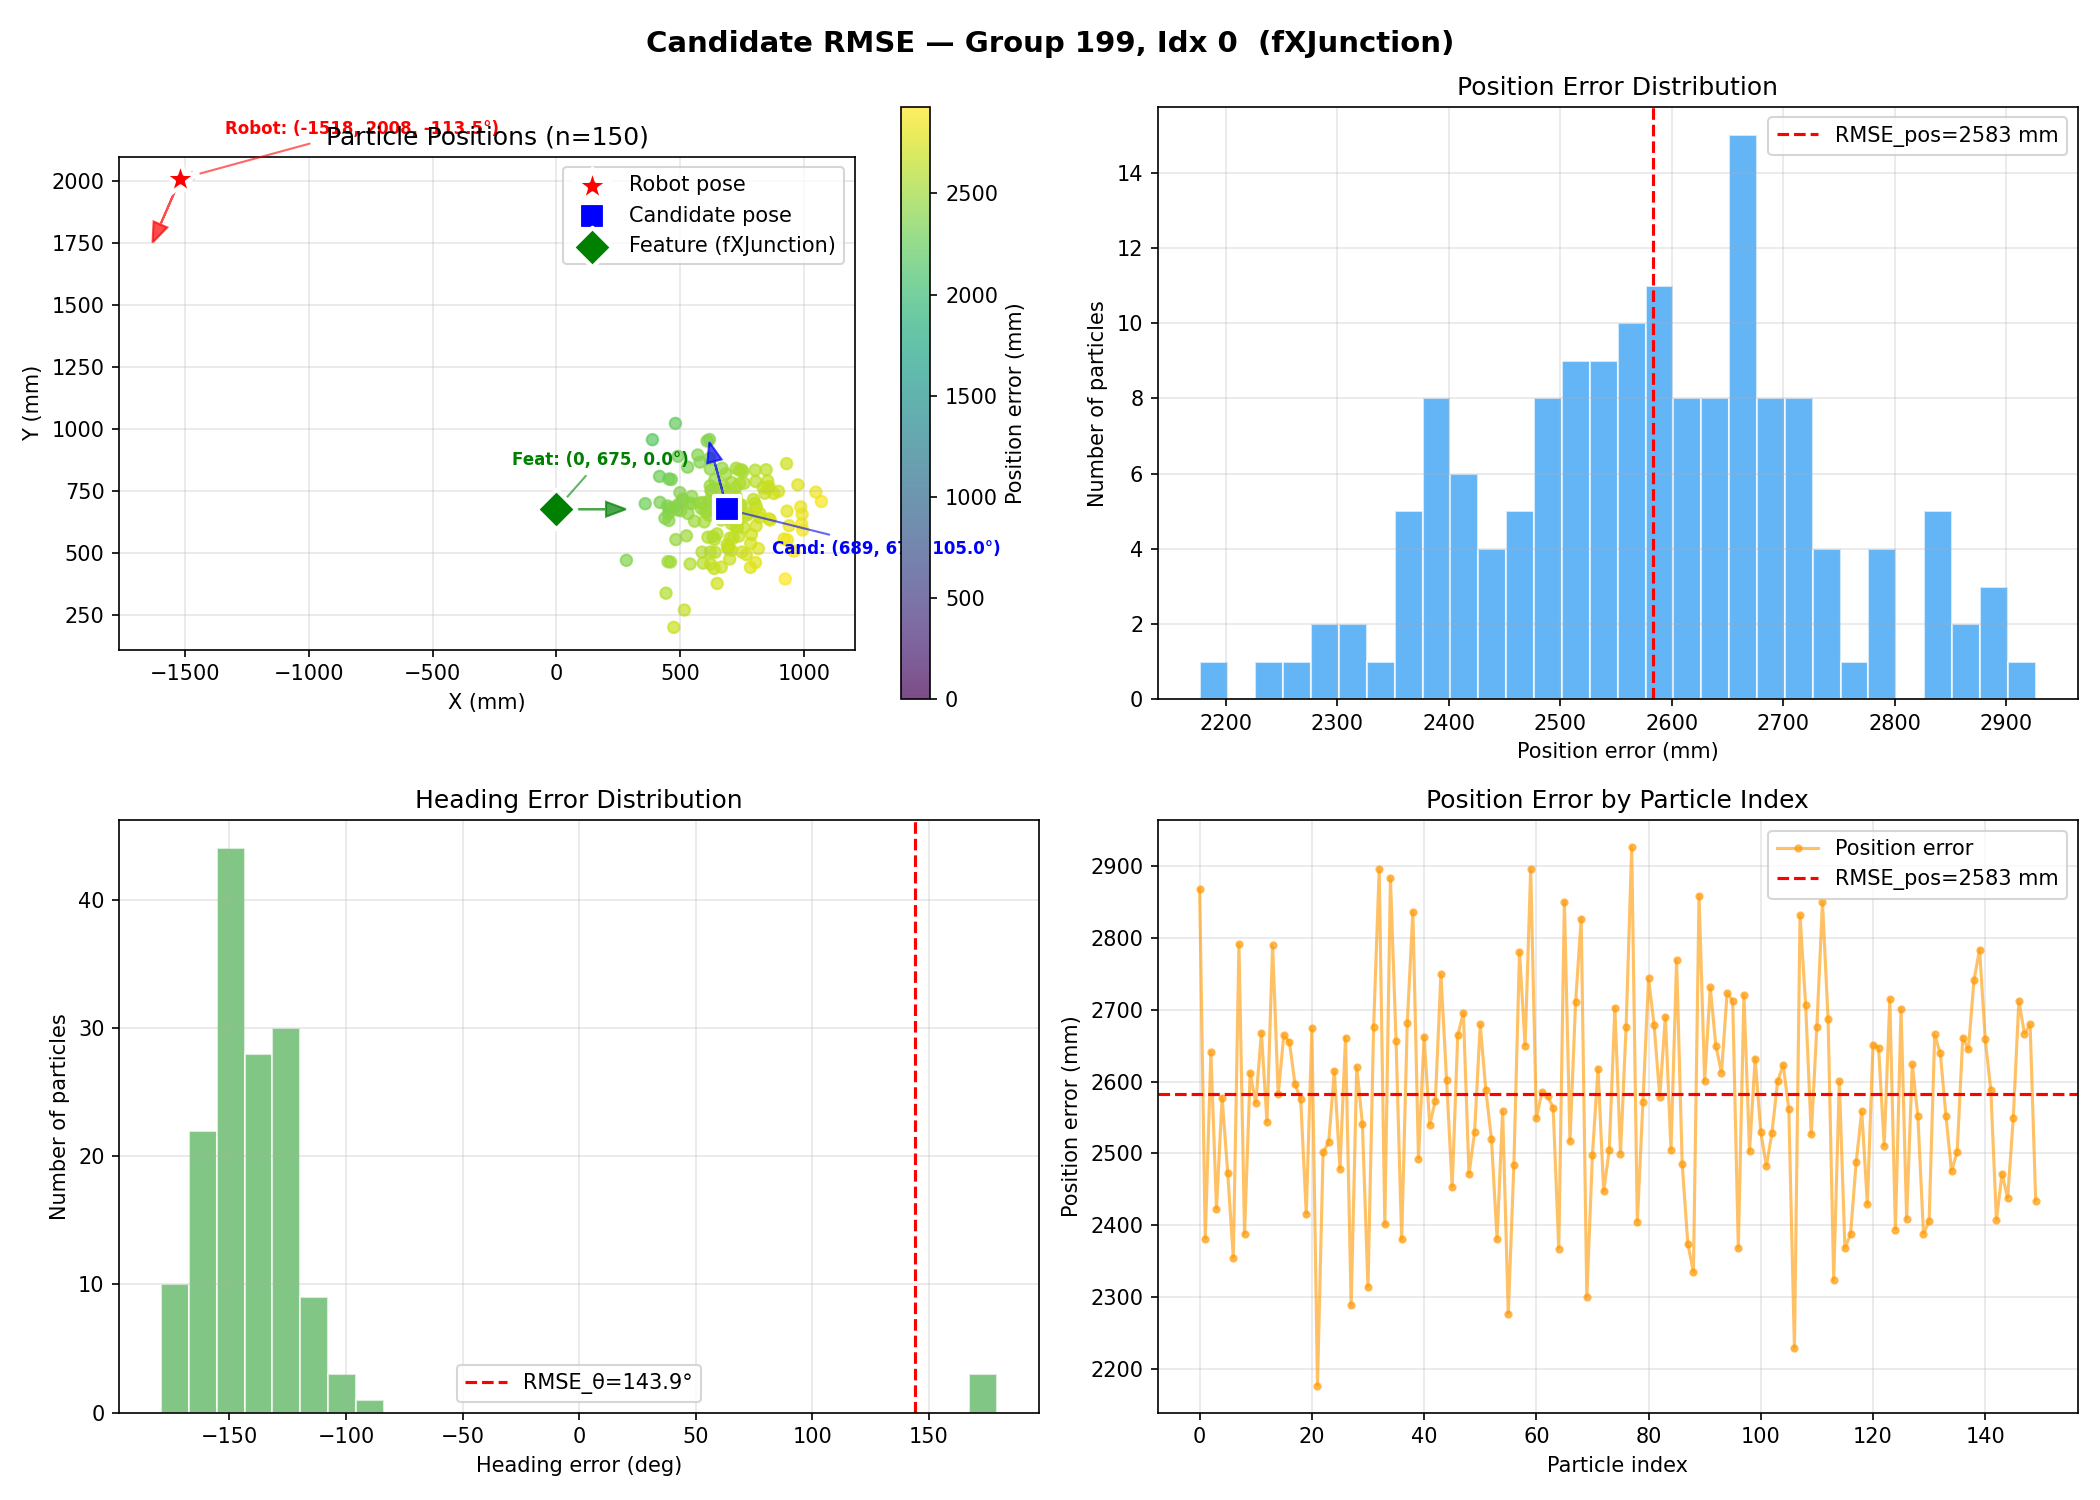

Data behind this chart, as committed beside it:
=== CANDIDATE SUMMARY ===
seed_group_id, 199.0
candidate_idx, 0.0
feature_type, fXJunction
n_particles, 150
feature_x, 0.0
feature_y, 675.0
feature_orientation_rad, 0.0000
feature_orientation_deg, 0.0
robot_x, -1518
robot_y, 2008
robot_theta_rad, -1.981
robot_theta_deg, -113.5
rmse_x_mm, 2201
rmse_y_mm, 1353
rmse_pos_mm, 2583
rmse_theta_rad, 2.511
rmse_theta_deg, 143.9
bias_x_mm, 2195
bias_y_mm, -1346
bias_theta_deg, -142.9
=== PER-PARTICLE ERRORS ===
particle_x, particle_y, particle_theta_rad, particle_theta_deg, err_x_mm, err_y_mm, err_pos_mm, err_theta_rad, err_theta_deg
989.3, 615.2, 1.475, 84.5, 2507, -1392, 2868, -2.827, -162.0
498.2, 742.0, 2.04, 116.9, 2016, -1266, 2380, -2.263, -129.6
734.1, 627.5, 1.756, 100.6, 2252, -1380, 2641, -2.546, -145.9
501.5, 669.1, 1.6, 91.6, 2020, -1338, 2423, -2.703, -154.9
539.4, 454.2, 1.723, 98.7, 2057, -1553, 2578, -2.58, -147.8
481.8, 552.6, 1.914, 109.7, 2000, -1455, 2473, -2.388, -136.8
529.2, 844.9, 2, 114.6, 2047, -1163, 2354, -2.303, -131.9
930.6, 667.4, 1.939, 111.1, 2449, -1340, 2791, -2.363, -135.4
451.9, 658.2, 1.613, 92.4, 1970, -1349, 2388, -2.689, -154.1
739.1, 693.1, 2.049, 117.4, 2257, -1314, 2612, -2.253, -129.1
738.9, 778.2, 2.275, 130.3, 2257, -1229, 2570, -2.028, -116.2
693.9, 515.3, 1.585, 90.8, 2212, -1492, 2668, -2.717, -155.7
737.8, 832.5, 1.686, 96.6, 2256, -1175, 2544, -2.617, -149.9
803.3, 460.1, 1.649, 94.5, 2321, -1547, 2790, -2.653, -152.0
724.8, 727.3, 2.133, 122.2, 2243, -1280, 2582, -2.17, -124.3
852.3, 789.4, 1.356, 77.7, 2370, -1218, 2665, -2.947, -168.8
688.8, 531.7, 1.979, 113.4, 2207, -1476, 2655, -2.323, -133.1
647.8, 575.6, 1.569, 89.9, 2166, -1432, 2596, -2.733, -156.6
442.2, 336.2, 1.362, 78.1, 1960, -1671, 2576, -2.94, -168.5
618.7, 880.3, 2.032, 116.4, 2137, -1127, 2416, -2.271, -130.1
756.6, 601.2, 1.731, 99.2, 2275, -1406, 2674, -2.572, -147.3
387.3, 955.5, 2.091, 119.8, 1905, -1052, 2176, -2.211, -126.7
450.2, 463.4, 1.808, 103.6, 1968, -1544, 2502, -2.494, -142.9
608.7, 663.8, 1.564, 89.6, 2127, -1344, 2516, -2.738, -156.9
620.8, 502.2, 1.848, 105.9, 2139, -1505, 2615, -2.454, -140.6
668.1, 840.6, 1.63, 93.4, 2186, -1167, 2478, -2.673, -153.1
834.1, 762.2, 2.043, 117.1, 2352, -1245, 2662, -2.259, -129.4
358.3, 697.4, 1.059, 60.7, 1876, -1310, 2288, 3.04, 174.2
747.9, 692.1, 2.001, 114.6, 2266, -1316, 2620, -2.301, -131.9
651.9, 684.2, 2.213, 126.8, 2170, -1323, 2542, -2.09, -119.7
453.9, 797.1, 2.379, 136.3, 1972, -1210, 2314, -1.923, -110.2
736.4, 566.4, 2.306, 132.1, 2254, -1441, 2676, -1.997, -114.4
1069, 706.1, 2.058, 117.9, 2587, -1302, 2896, -2.244, -128.6
493.1, 695.1, 2.146, 123.0, 2011, -1312, 2402, -2.156, -123.5
993.5, 591.1, 2.104, 120.6, 2512, -1416, 2883, -2.198, -125.9
771.8, 659.1, 1.761, 100.9, 2290, -1348, 2657, -2.541, -145.6
456.9, 678.6, 1.647, 94.4, 1975, -1329, 2380, -2.655, -152.1
706.4, 509.5, 2.056, 117.8, 2224, -1498, 2682, -2.247, -128.7
... 112 more rows
